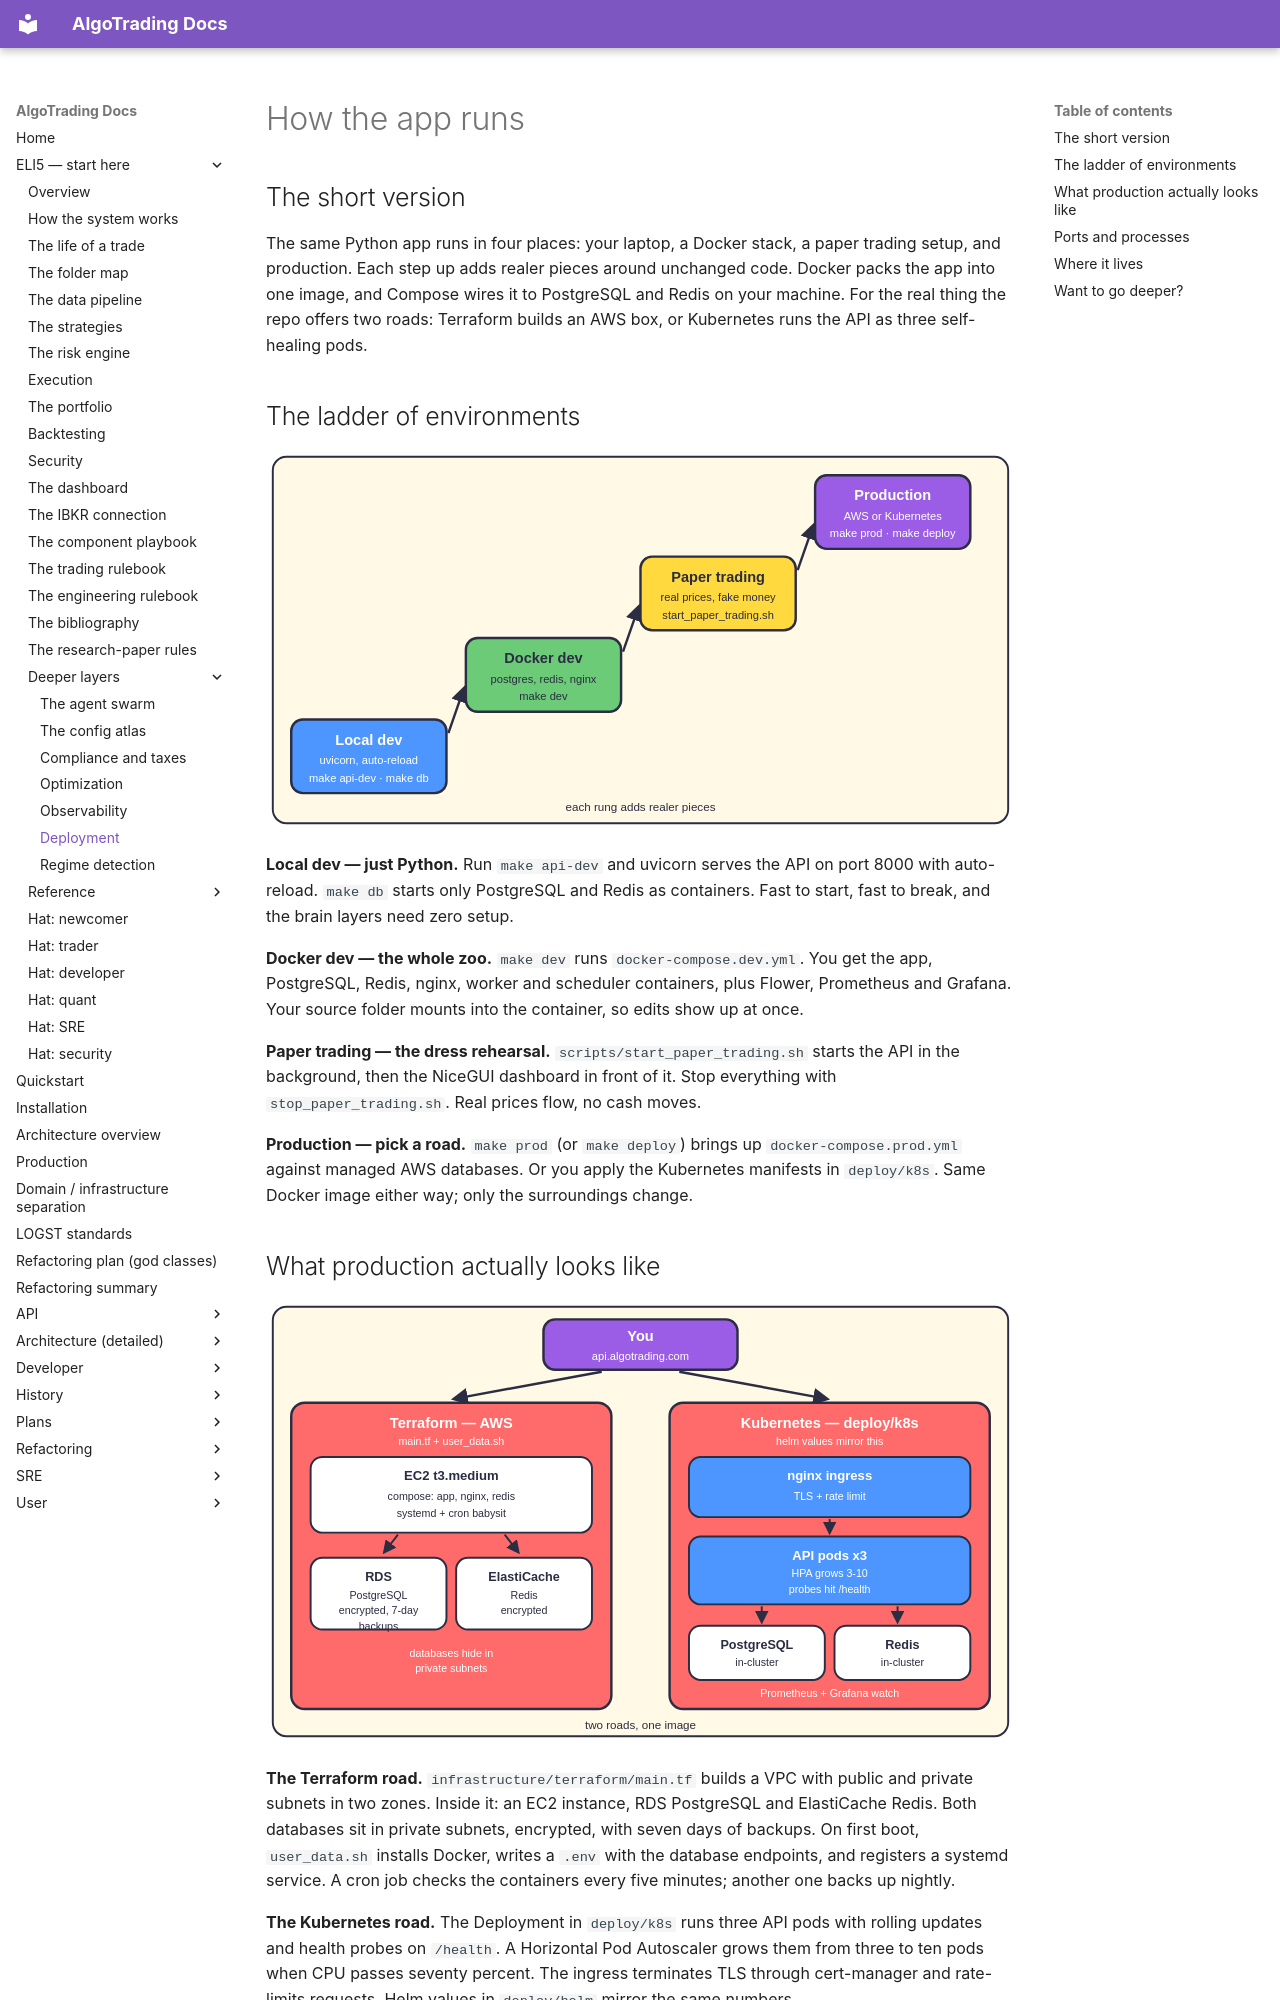

repository: KepaCantero/robotTrading · page: eli5/28-deployment/index.html · generator: mkdocs

# How the app runs

## The short version

The same Python app runs in four places: your laptop, a Docker stack, a paper trading setup, and production. Each step up adds realer pieces around unchanged code. Docker packs the app into one image, and Compose wires it to PostgreSQL and Redis on your machine. For the real thing the repo offers two roads: Terraform builds an AWS box, or Kubernetes runs the API as three self-healing pods.

## The ladder of environments

![Diagram of four environments: local dev, docker dev, paper trading, production, each adding more real pieces](diagrams/28-deployment-1.svg)

**Local dev — just Python.** Run `make api-dev` and uvicorn serves the API on port 8000 with auto-reload. `make db` starts only PostgreSQL and Redis as containers. Fast to start, fast to break, and the brain layers need zero setup.

**Docker dev — the whole zoo.** `make dev` runs `docker-compose.dev.yml`. You get the app, PostgreSQL, Redis, nginx, worker and scheduler containers, plus Flower, Prometheus and Grafana. Your source folder mounts into the container, so edits show up at once.

**Paper trading — the dress rehearsal.** `scripts/start_paper_trading.sh` starts the API in the background, then the NiceGUI dashboard in front of it. Stop everything with `stop_paper_trading.sh`. Real prices flow, no cash moves.

**Production — pick a road.** `make prod` (or `make deploy`) brings up `docker-compose.prod.yml` against managed AWS databases. Or you apply the Kubernetes manifests in `deploy/k8s`. Same Docker image either way; only the surroundings change.
